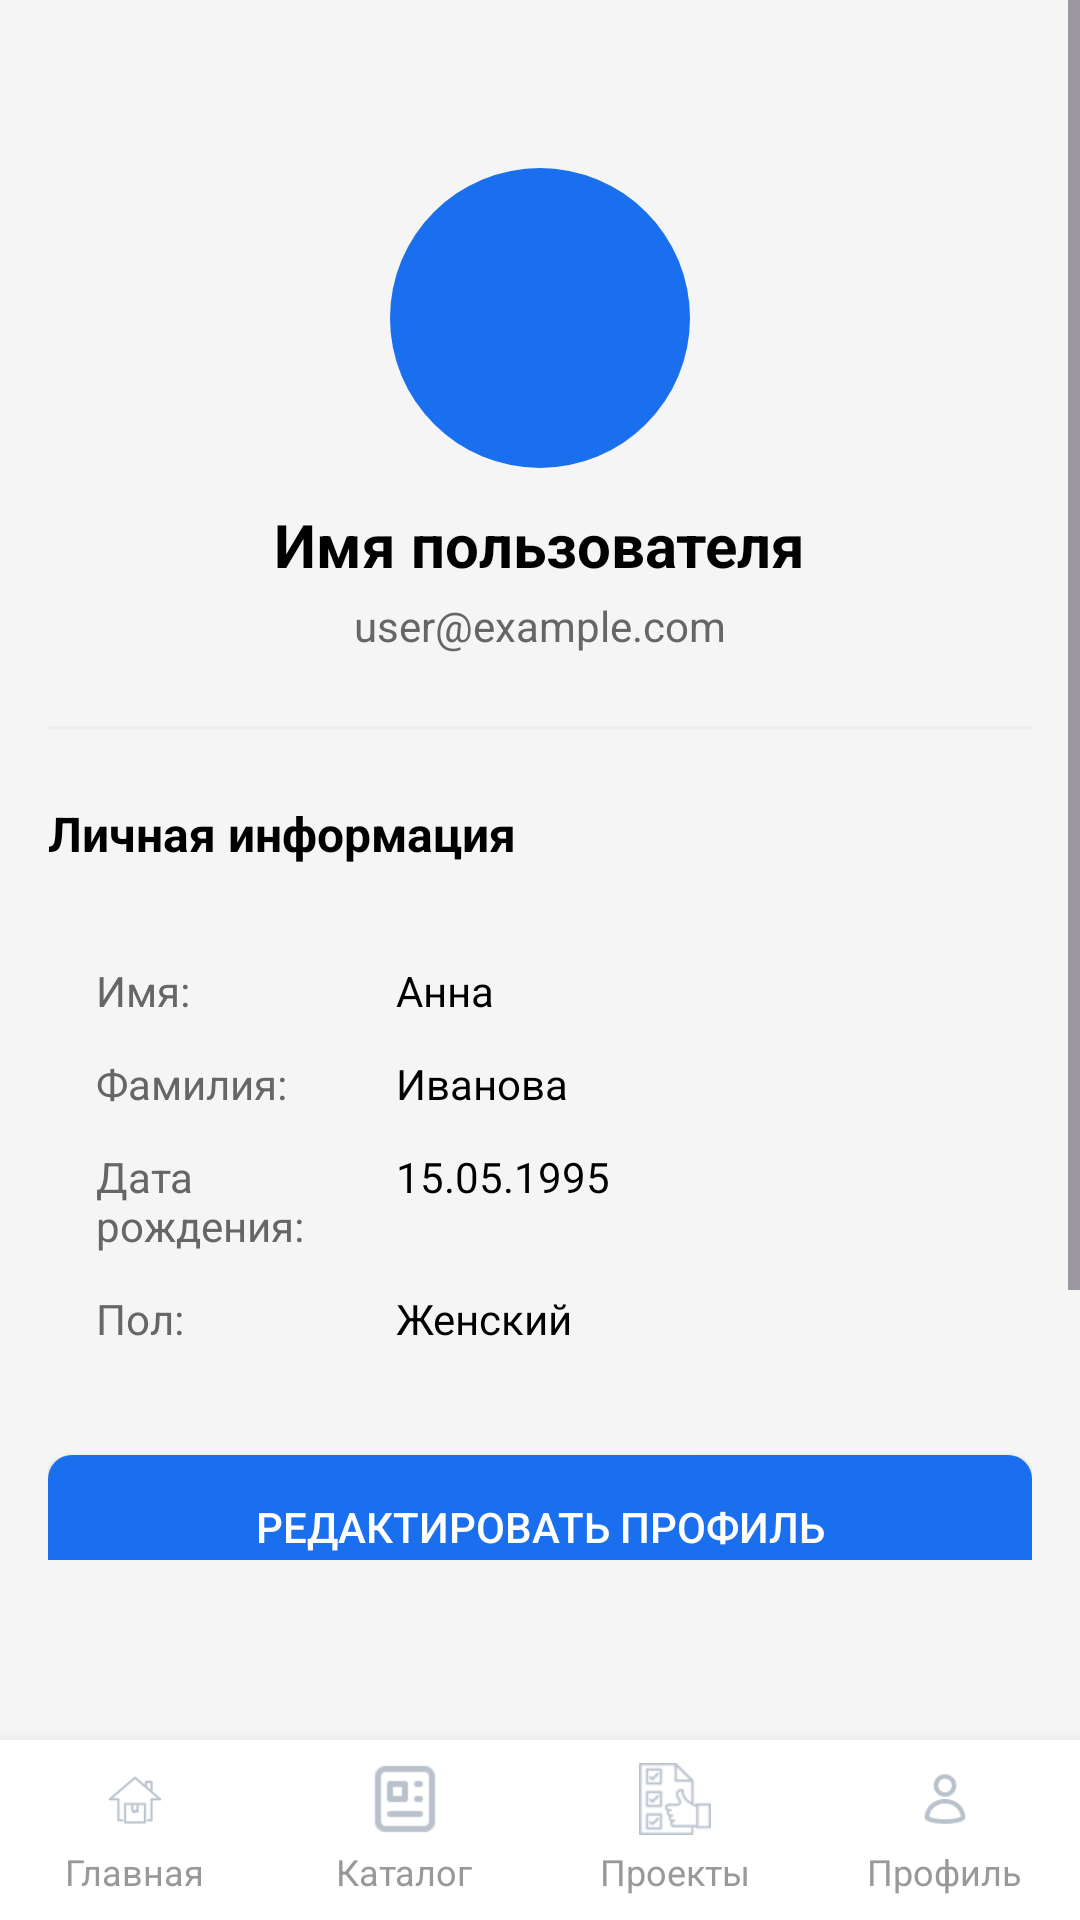

Write the Android layout XML for this screen, with the resource values it uses.
<!-- AndroidManifest.xml: application theme Theme.Malute -->
<!-- res/layout/profile.xml -->
<?xml version="1.0" encoding="utf-8"?>
<androidx.constraintlayout.widget.ConstraintLayout xmlns:android="http://schemas.android.com/apk/res/android"
    xmlns:app="http://schemas.android.com/apk/res-auto"
    android:layout_width="match_parent"
    android:layout_height="match_parent"
    android:background="#F5F5F5">

    <ScrollView
        android:layout_width="match_parent"
        android:layout_height="0dp"
        android:layout_marginBottom="60dp"
        app:layout_constraintBottom_toTopOf="@id/bottomNavigation"
        app:layout_constraintTop_toTopOf="parent">

        <LinearLayout
            android:layout_width="match_parent"
            android:layout_height="wrap_content"
            android:orientation="vertical"
            android:padding="16dp">

            <LinearLayout
                android:layout_width="match_parent"
                android:layout_height="wrap_content"
                android:orientation="vertical"
                android:gravity="center"
                android:layout_marginTop="40dp">

                <View
                    android:layout_width="100dp"
                    android:layout_height="100dp"
                    android:background="@drawable/circle_avatar"
                    android:layout_marginBottom="12dp" />

                <TextView
                    android:id="@+id/profileName"
                    android:layout_width="wrap_content"
                    android:layout_height="wrap_content"
                    android:text="Имя пользователя"
                    android:textColor="#000000"
                    android:textSize="20sp"
                    android:textStyle="bold" />

                <TextView
                    android:id="@+id/profileEmail"
                    android:layout_width="wrap_content"
                    android:layout_height="wrap_content"
                    android:text="user@example.com"
                    android:textColor="#666666"
                    android:textSize="14sp"
                    android:layout_marginTop="4dp" />

            </LinearLayout>

            <View
                android:layout_width="match_parent"
                android:layout_height="1dp"
                android:background="#EEEEEE"
                android:layout_marginVertical="24dp" />

            <TextView
                android:layout_width="wrap_content"
                android:layout_height="wrap_content"
                android:text="Личная информация"
                android:textColor="#000000"
                android:textSize="16sp"
                android:textStyle="bold"
                android:layout_marginBottom="16dp" />

            <LinearLayout
                android:layout_width="match_parent"
                android:layout_height="wrap_content"
                android:orientation="vertical"
                android:background="@drawable/product_card_background"
                android:padding="16dp">

                <LinearLayout
                    android:layout_width="match_parent"
                    android:layout_height="wrap_content"
                    android:orientation="horizontal"
                    android:layout_marginBottom="12dp">

                    <TextView
                        android:layout_width="100dp"
                        android:layout_height="wrap_content"
                        android:text="Имя:"
                        android:textColor="#666666"
                        android:textSize="14sp" />

                    <TextView
                        android:id="@+id/userName"
                        android:layout_width="0dp"
                        android:layout_height="wrap_content"
                        android:layout_weight="1"
                        android:text="Анна"
                        android:textColor="#000000"
                        android:textSize="14sp" />

                </LinearLayout>

                <LinearLayout
                    android:layout_width="match_parent"
                    android:layout_height="wrap_content"
                    android:orientation="horizontal"
                    android:layout_marginBottom="12dp">

                    <TextView
                        android:layout_width="100dp"
                        android:layout_height="wrap_content"
                        android:text="Фамилия:"
                        android:textColor="#666666"
                        android:textSize="14sp" />

                    <TextView
                        android:id="@+id/userSurname"
                        android:layout_width="0dp"
                        android:layout_height="wrap_content"
                        android:layout_weight="1"
                        android:text="Иванова"
                        android:textColor="#000000"
                        android:textSize="14sp" />

                </LinearLayout>

                <LinearLayout
                    android:layout_width="match_parent"
                    android:layout_height="wrap_content"
                    android:orientation="horizontal"
                    android:layout_marginBottom="12dp">

                    <TextView
                        android:layout_width="100dp"
                        android:layout_height="wrap_content"
                        android:text="Дата рождения:"
                        android:textColor="#666666"
                        android:textSize="14sp" />

                    <TextView
                        android:id="@+id/userBirthDate"
                        android:layout_width="0dp"
                        android:layout_height="wrap_content"
                        android:layout_weight="1"
                        android:text="15.05.1995"
                        android:textColor="#000000"
                        android:textSize="14sp" />

                </LinearLayout>

                <LinearLayout
                    android:layout_width="match_parent"
                    android:layout_height="wrap_content"
                    android:orientation="horizontal">

                    <TextView
                        android:layout_width="100dp"
                        android:layout_height="wrap_content"
                        android:text="Пол:"
                        android:textColor="#666666"
                        android:textSize="14sp" />

                    <TextView
                        android:id="@+id/userGender"
                        android:layout_width="0dp"
                        android:layout_height="wrap_content"
                        android:layout_weight="1"
                        android:text="Женский"
                        android:textColor="#000000"
                        android:textSize="14sp" />

                </LinearLayout>

            </LinearLayout>

            <Button
                android:id="@+id/editProfileButton"
                android:layout_width="match_parent"
                android:layout_height="wrap_content"
                android:text="Редактировать профиль"
                android:background="@drawable/button_color"
                android:textColor="#FFFFFF"
                android:textSize="14sp"
                android:layout_marginTop="20dp" />

            <Button
                android:id="@+id/logoutButton"
                android:layout_width="match_parent"
                android:layout_height="wrap_content"
                android:text="Выйти"
                android:background="@drawable/button_border"
                android:textColor="#FF5722"
                android:textSize="14sp"
                android:layout_marginTop="12dp"
                android:layout_marginBottom="20dp" />

        </LinearLayout>

    </ScrollView>

    <LinearLayout
        android:id="@+id/bottomNavigation"
        android:layout_width="match_parent"
        android:layout_height="60dp"
        android:orientation="horizontal"
        android:background="#FFFFFF"
        android:elevation="8dp"
        app:layout_constraintBottom_toBottomOf="parent"
        app:layout_constraintStart_toStartOf="parent"
        app:layout_constraintEnd_toEndOf="parent">

        <LinearLayout
            android:id="@+id/navHome"
            android:layout_width="0dp"
            android:layout_height="match_parent"
            android:layout_weight="1"
            android:orientation="vertical"
            android:gravity="center"
            android:clickable="true"
            android:focusable="true">

            <ImageView
                android:id="@+id/navHomeIcon"
                android:layout_width="24dp"
                android:layout_height="24dp"
                android:src="@drawable/ic_home" />

            <TextView
                android:id="@+id/navHomeText"
                android:layout_width="wrap_content"
                android:layout_height="wrap_content"
                android:text="Главная"
                android:textColor="#999999"
                android:textSize="12sp"
                android:layout_marginTop="4dp" />

        </LinearLayout>

        <LinearLayout
            android:id="@+id/navCatalog"
            android:layout_width="0dp"
            android:layout_height="match_parent"
            android:layout_weight="1"
            android:orientation="vertical"
            android:gravity="center"
            android:clickable="true"
            android:focusable="true">

            <ImageView
                android:id="@+id/navCatalogIcon"
                android:layout_width="24dp"
                android:layout_height="24dp"
                android:src="@drawable/ic_catalog" />

            <TextView
                android:id="@+id/navCatalogText"
                android:layout_width="wrap_content"
                android:layout_height="wrap_content"
                android:text="Каталог"
                android:textColor="#999999"
                android:textSize="12sp"
                android:layout_marginTop="4dp" />

        </LinearLayout>

        <LinearLayout
            android:id="@+id/navProjects"
            android:layout_width="0dp"
            android:layout_height="match_parent"
            android:layout_weight="1"
            android:orientation="vertical"
            android:gravity="center"
            android:clickable="true"
            android:focusable="true">

            <ImageView
                android:id="@+id/navProjectsIcon"
                android:layout_width="24dp"
                android:layout_height="24dp"
                android:src="@drawable/ic_projects" />

            <TextView
                android:id="@+id/navProjectsText"
                android:layout_width="wrap_content"
                android:layout_height="wrap_content"
                android:text="Проекты"
                android:textColor="#999999"
                android:textSize="12sp"
                android:layout_marginTop="4dp" />

        </LinearLayout>

        <LinearLayout
            android:id="@+id/navProfile"
            android:layout_width="0dp"
            android:layout_height="match_parent"
            android:layout_weight="1"
            android:orientation="vertical"
            android:gravity="center"
            android:clickable="true"
            android:focusable="true">

            <ImageView
                android:id="@+id/navProfileIcon"
                android:layout_width="24dp"
                android:layout_height="24dp"
                android:src="@drawable/ic_profile" />

            <TextView
                android:id="@+id/navProfileText"
                android:layout_width="wrap_content"
                android:layout_height="wrap_content"
                android:text="Профиль"
                android:textColor="#999999"
                android:textSize="12sp"
                android:layout_marginTop="4dp" />

        </LinearLayout>

    </LinearLayout>

</androidx.constraintlayout.widget.ConstraintLayout>
<!-- resources referenced by this layout -->
<resources>
  <!-- drawable button_border (drawable) -->
  <?xml version="1.0" encoding="utf-8"?>
  <shape xmlns:android="http://schemas.android.com/apk/res/android">
      <solid android:color="@android:color/transparent" />
      <stroke
          android:width="1.5dp"
          android:color="#E0E0E0" />
      <corners android:radius="12dp" />
      <padding
          android:left="16dp"
          android:top="12dp"
          android:right="16dp"
          android:bottom="12dp" />
  </shape>
  <!-- drawable button_color (drawable) -->
  <?xml version="1.0" encoding="utf-8"?>
  <shape xmlns:android="http://schemas.android.com/apk/res/android">
      <solid android:color="#1A6FEE" />
      <corners android:radius="8dp" />
  </shape>
  <!-- drawable circle_avatar (drawable) -->
  <?xml version="1.0" encoding="utf-8"?>
  <shape xmlns:android="http://schemas.android.com/apk/res/android"
      android:shape="oval">
      <solid android:color="#1A6FEE" />
      <size
          android:width="100dp"
          android:height="100dp" />
  </shape>
  <!-- drawable ic_catalog: png bitmap (drawable, 592 bytes) -->
  <!-- drawable ic_home: png bitmap (drawable, 706 bytes) -->
  <!-- drawable ic_profile: png bitmap (drawable, 837 bytes) -->
  <!-- drawable ic_projects: png bitmap (drawable, 917 bytes) -->
  <style name="Theme.Malute" parent="Base.Theme.Malute" />
  <style name="Base.Theme.Malute" parent="Theme.Material3.DayNight.NoActionBar">
          
          
      </style>
</resources>
